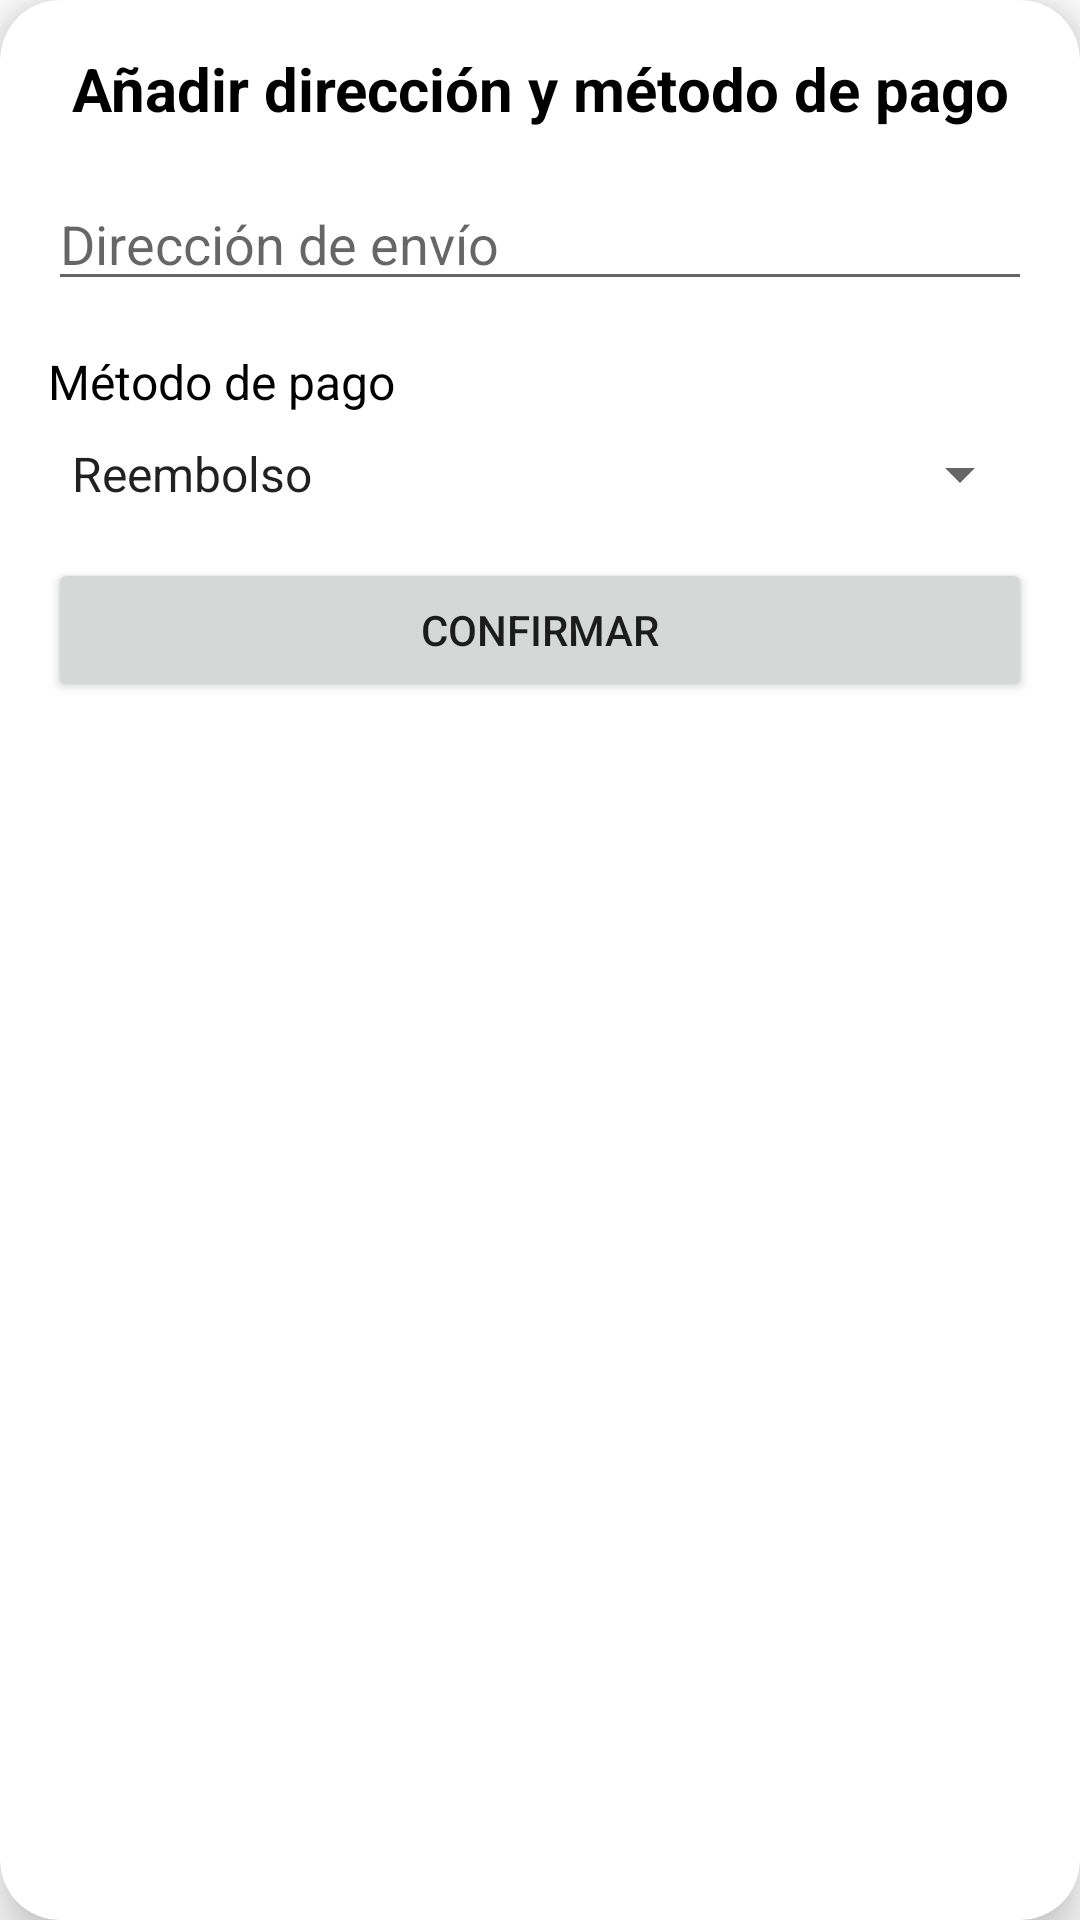

Here is an Android app screen rendered from its layout file. Give the layout XML and the strings, colors and styles it references.
<!-- AndroidManifest.xml: application theme Theme.RepuestosExpress -->
<!-- res/layout/dialog_envio_y_pago.xml -->
<?xml version="1.0" encoding="utf-8"?>
<androidx.cardview.widget.CardView xmlns:android="http://schemas.android.com/apk/res/android"
    xmlns:card_view="http://schemas.android.com/apk/res-auto"
    xmlns:app="http://schemas.android.com/apk/res-auto"
    android:id="@+id/card_view"
    android:layout_width="match_parent"
    android:layout_height="wrap_content"
    android:layout_margin="12dp"
    card_view:cardCornerRadius="20dp"
    card_view:cardBackgroundColor="@color/white"
    card_view:cardElevation="10dp"
    card_view:contentPadding="16dp">

    <androidx.constraintlayout.widget.ConstraintLayout
        android:layout_width="match_parent"
        android:layout_height="wrap_content">

        <TextView
            android:id="@+id/txtTitulo"
            android:layout_width="wrap_content"
            android:layout_height="wrap_content"
            android:text="@string/añadir_direccion_pago"
            android:textColor="@color/black"
            android:textSize="20sp"
            android:textStyle="bold"
            app:layout_constraintEnd_toEndOf="parent"
            app:layout_constraintStart_toStartOf="parent"
            app:layout_constraintTop_toTopOf="parent" />

        <EditText
            android:id="@+id/editDireccionEnvio"
            android:layout_width="0dp"
            android:layout_height="wrap_content"
            android:layout_marginTop="16dp"
            android:hint="@string/direccion_envio"
            android:inputType="textPostalAddress"
            app:layout_constraintEnd_toEndOf="parent"
            app:layout_constraintStart_toStartOf="parent"
            app:layout_constraintTop_toBottomOf="@id/txtTitulo" />

        <TextView
            android:id="@+id/txtMetodoPago"
            android:layout_width="wrap_content"
            android:layout_height="wrap_content"
            android:layout_marginTop="16dp"
            android:text="@string/metodo_pago"
            android:textColor="@color/black"
            android:textSize="16sp"
            app:layout_constraintStart_toStartOf="parent"
            app:layout_constraintTop_toBottomOf="@id/editDireccionEnvio" />

        <Spinner
            android:id="@+id/spinnerMetodoPago"
            android:layout_width="0dp"
            android:layout_height="wrap_content"
            android:layout_marginTop="8dp"
            android:entries="@array/metodos_pago"
            app:layout_constraintEnd_toEndOf="parent"
            app:layout_constraintStart_toStartOf="parent"
            app:layout_constraintTop_toBottomOf="@id/txtMetodoPago" />

        <Button
            android:id="@+id/btnConfirmar"
            android:layout_width="0dp"
            android:layout_height="wrap_content"
            android:layout_marginTop="16dp"
            android:text="Confirmar"
            app:layout_constraintEnd_toEndOf="parent"
            app:layout_constraintStart_toStartOf="parent"
            app:layout_constraintTop_toBottomOf="@id/spinnerMetodoPago" />

    </androidx.constraintlayout.widget.ConstraintLayout>

</androidx.cardview.widget.CardView>
<!-- resources referenced by this layout -->
<resources>
  <string-array name="metodos_pago">
          <item>Reembolso</item>
          <item>Transferencia</item>
      </string-array>
  <color name="black">#FF000000</color>
  <color name="white">#FFFFFFFF</color>
  <string name="direccion_envio">Dirección de envío</string>
  <string name="metodo_pago">Método de pago</string>
  <style name="Theme.RepuestosExpress" parent="Base.Theme.RepuestosExpress" />
  <style name="Base.Theme.RepuestosExpress" parent="Theme.MaterialComponents.DayNight.DarkActionBar">
          
          <item name="colorPrimary">@color/green</item>
          <item name="colorPrimaryVariant">@color/green</item>
          <item name="colorOnPrimary">@color/white</item>
          
          <item name="colorSecondary">@color/green_menta</item>
          <item name="colorSecondaryVariant">@color/green_oliva</item>
          <item name="colorOnSecondary">@color/black</item>
          
          <item name="android:statusBarColor">?attr/colorPrimaryVariant</item>
          
      </style>
  <color name="green">#00C957</color>
  <color name="green_menta">#98FB98</color>
  <color name="green_oliva">#808000</color>
</resources>
